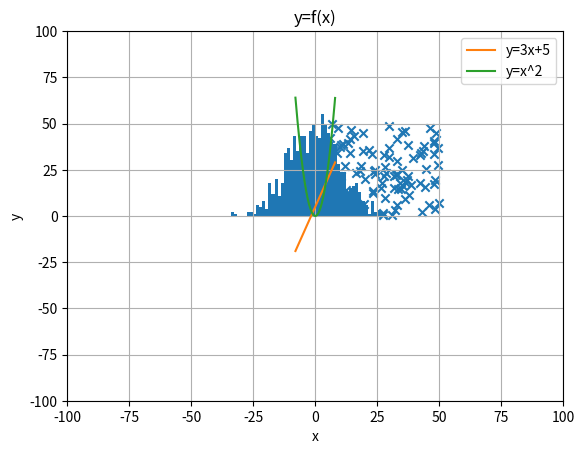

Write the Python code that produced this figure.
import matplotlib.pyplot as plt

data = [8,17,0,11,6,21,16,6,17,11,7,9,6,13,12,16,3,14,13,12]

plt.title("Histgram")
plt.xlabel("value")
plt.ylabel("frequency")

plt.hist(data,bins=8,color="m")

plt.show()

import random

x = []
y = []

for i in range(100):
    x.append(random.uniform(0,50))
    y.append(random.uniform(0,50))

v = [-100,100,-100,100]
plt.axis(v)

plt.scatter(x,y,marker="x")
plt.show()

import random

data0 = []

for i in range(1000):
    data0.append(random.normalvariate(0,10))

plt.title("Histgram")

plt.hist(data0,bins=50)
plt.show()

import numpy as np

x = []
y1 = []
y2 = []

x = np.arange(-8,8,0.01)
y1 = (3*x)+5
y2 = x**2

plt.title("y=f(x)")
plt.xlabel("x")
plt.ylabel("y")
plt.grid(True)

plt.plot(x,y1,label="y=3x+5")
plt.plot(x,y2,label="y=x^2")
plt.legend()
plt.show()